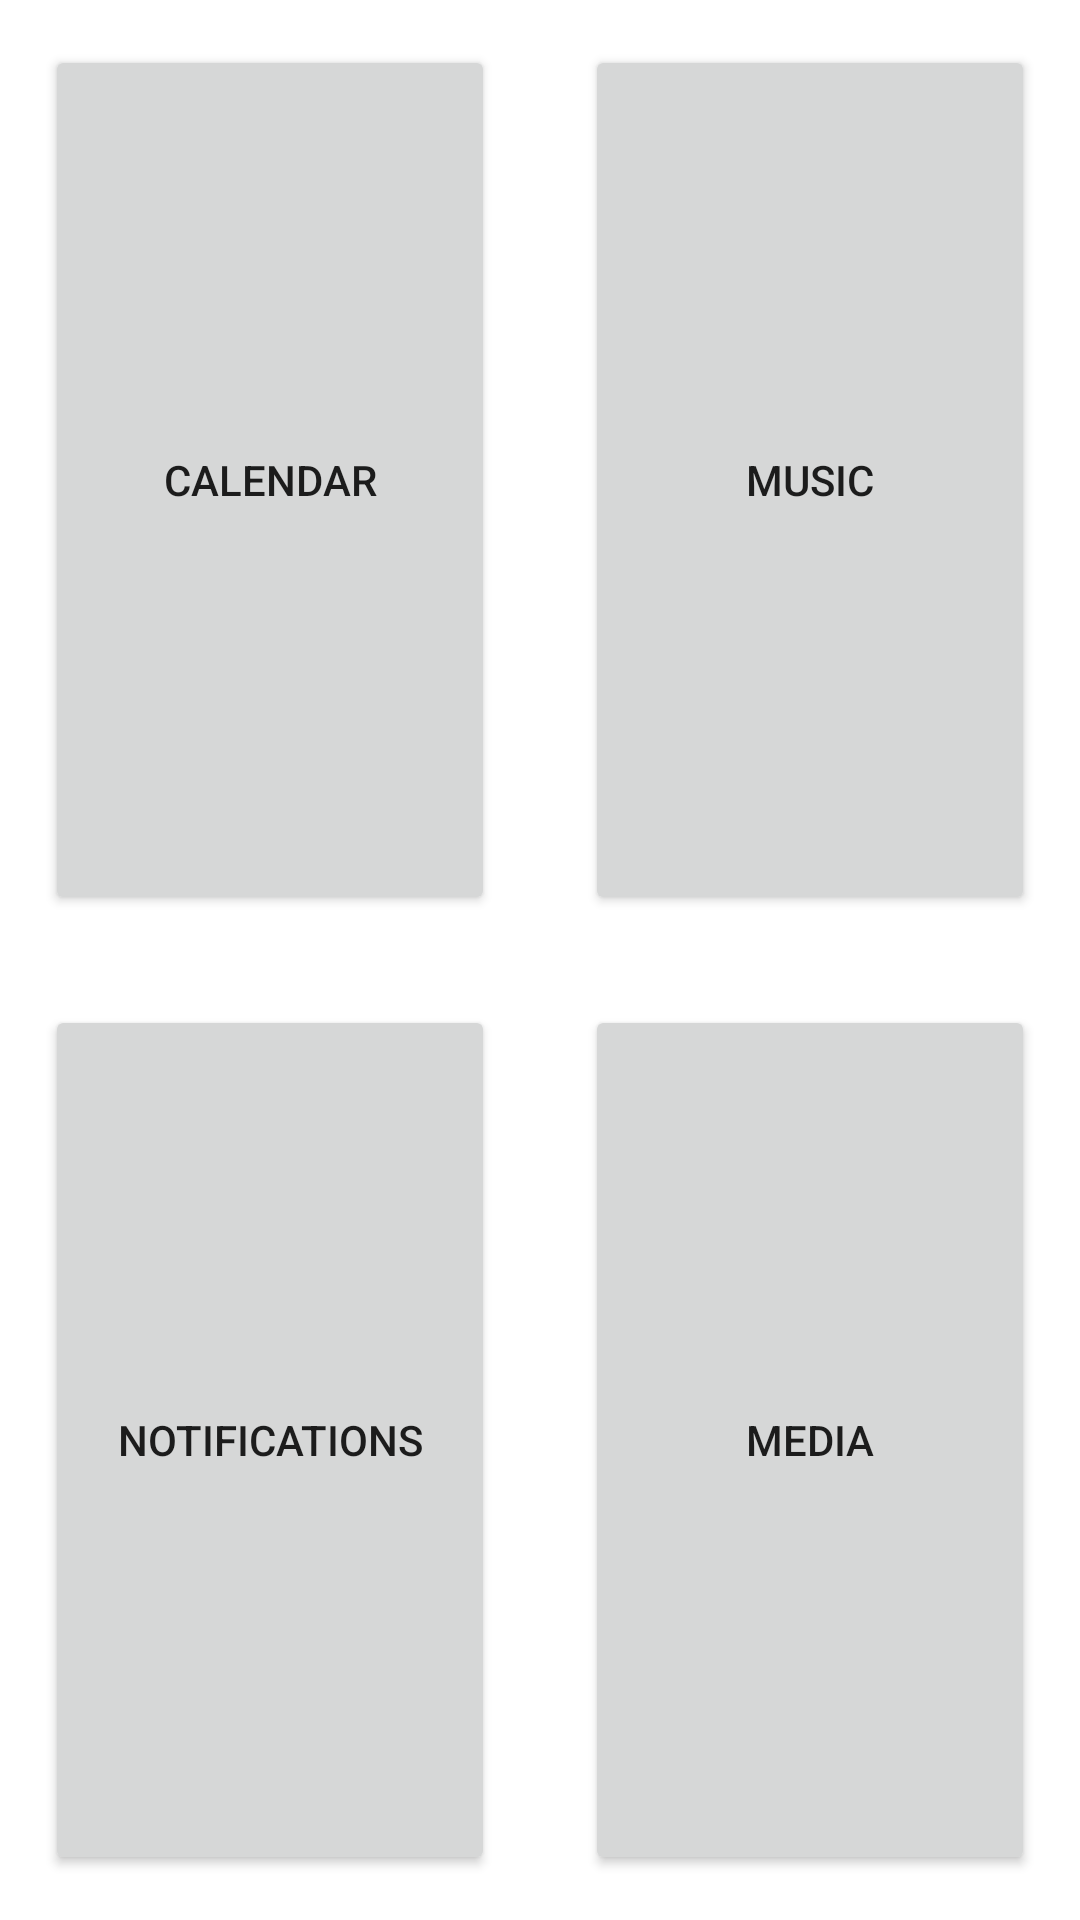

Write the Android layout XML for this screen, with the resource values it uses.
<!-- AndroidManifest.xml: application theme Theme.ACO_App -->
<!-- res/layout/home.xml -->
<?xml version="1.0" encoding="utf-8"?>
<RelativeLayout xmlns:android="http://schemas.android.com/apk/res/android"
    xmlns:app="http://schemas.android.com/apk/res-auto"
    xmlns:tools="http://schemas.android.com/tools"
    android:layout_width="match_parent"
    android:layout_height="match_parent"
    tools:context=".Home">

    <TextView
        android:id="@+id/centerPoint"
        android:layout_width="0px"
        android:layout_height="0px"
        android:layout_centerHorizontal="true"
        android:layout_centerVertical="true"
        />

    <Button
        android:id="@+id/button1"
        android:layout_width="fill_parent"
        android:layout_height="fill_parent"
        android:layout_above="@id/centerPoint"
        android:layout_toLeftOf="@id/centerPoint"
        android:layout_margin="15dp"
        android:onClick="calendarClick"
        android:text="CALENDAR" />

    <Button
        android:id="@+id/button2"
        android:layout_width="fill_parent"
        android:layout_height="fill_parent"
        android:layout_toRightOf="@id/centerPoint"
        android:layout_above="@id/centerPoint"
        android:layout_margin="15dp"
        android:onClick="musicClick"
        android:text="MUSIC" />

    <Button
        android:id="@+id/button3"
        android:layout_width="fill_parent"
        android:layout_height="fill_parent"
        android:layout_below="@id/centerPoint"
        android:layout_toLeftOf="@id/centerPoint"
        android:layout_margin="15dp"
        android:onClick="notificationsClick"
        android:text="NOTIFICATIONS" />

    <Button
        android:id="@+id/button4"
        android:layout_width="fill_parent"
        android:layout_height="fill_parent"
        android:layout_below="@id/centerPoint"
        android:layout_toRightOf="@id/centerPoint"
        android:layout_margin="15dp"
        android:onClick="mediaClick"
        android:text="MEDIA" />
</RelativeLayout>
<!-- resources referenced by this layout -->
<resources>
  <style name="Theme.ACO_App" parent="Theme.MaterialComponents.DayNight.DarkActionBar">
          
          <item name="colorPrimary">@color/purple_500</item>
          <item name="colorPrimaryVariant">@color/purple_700</item>
          <item name="colorOnPrimary">@color/white</item>
          
          <item name="colorSecondary">@color/teal_200</item>
          <item name="colorSecondaryVariant">@color/teal_700</item>
          <item name="colorOnSecondary">@color/black</item>
          
          <item name="android:statusBarColor" tools:targetApi="l">?attr/colorPrimaryVariant</item>
          
      </style>
  <!-- not gathered from this repository: default colours our renderer supplied (Android Studio template values) -->
  <color name="purple_500">#FF6200EE</color>
  <color name="purple_700">#FF3700B3</color>
  <color name="teal_200">#FF03DAC5</color>
  <color name="teal_700">#FF018786</color>
  <color name="black">#FF000000</color>
  <color name="white">#FFFFFFFF</color>
</resources>
